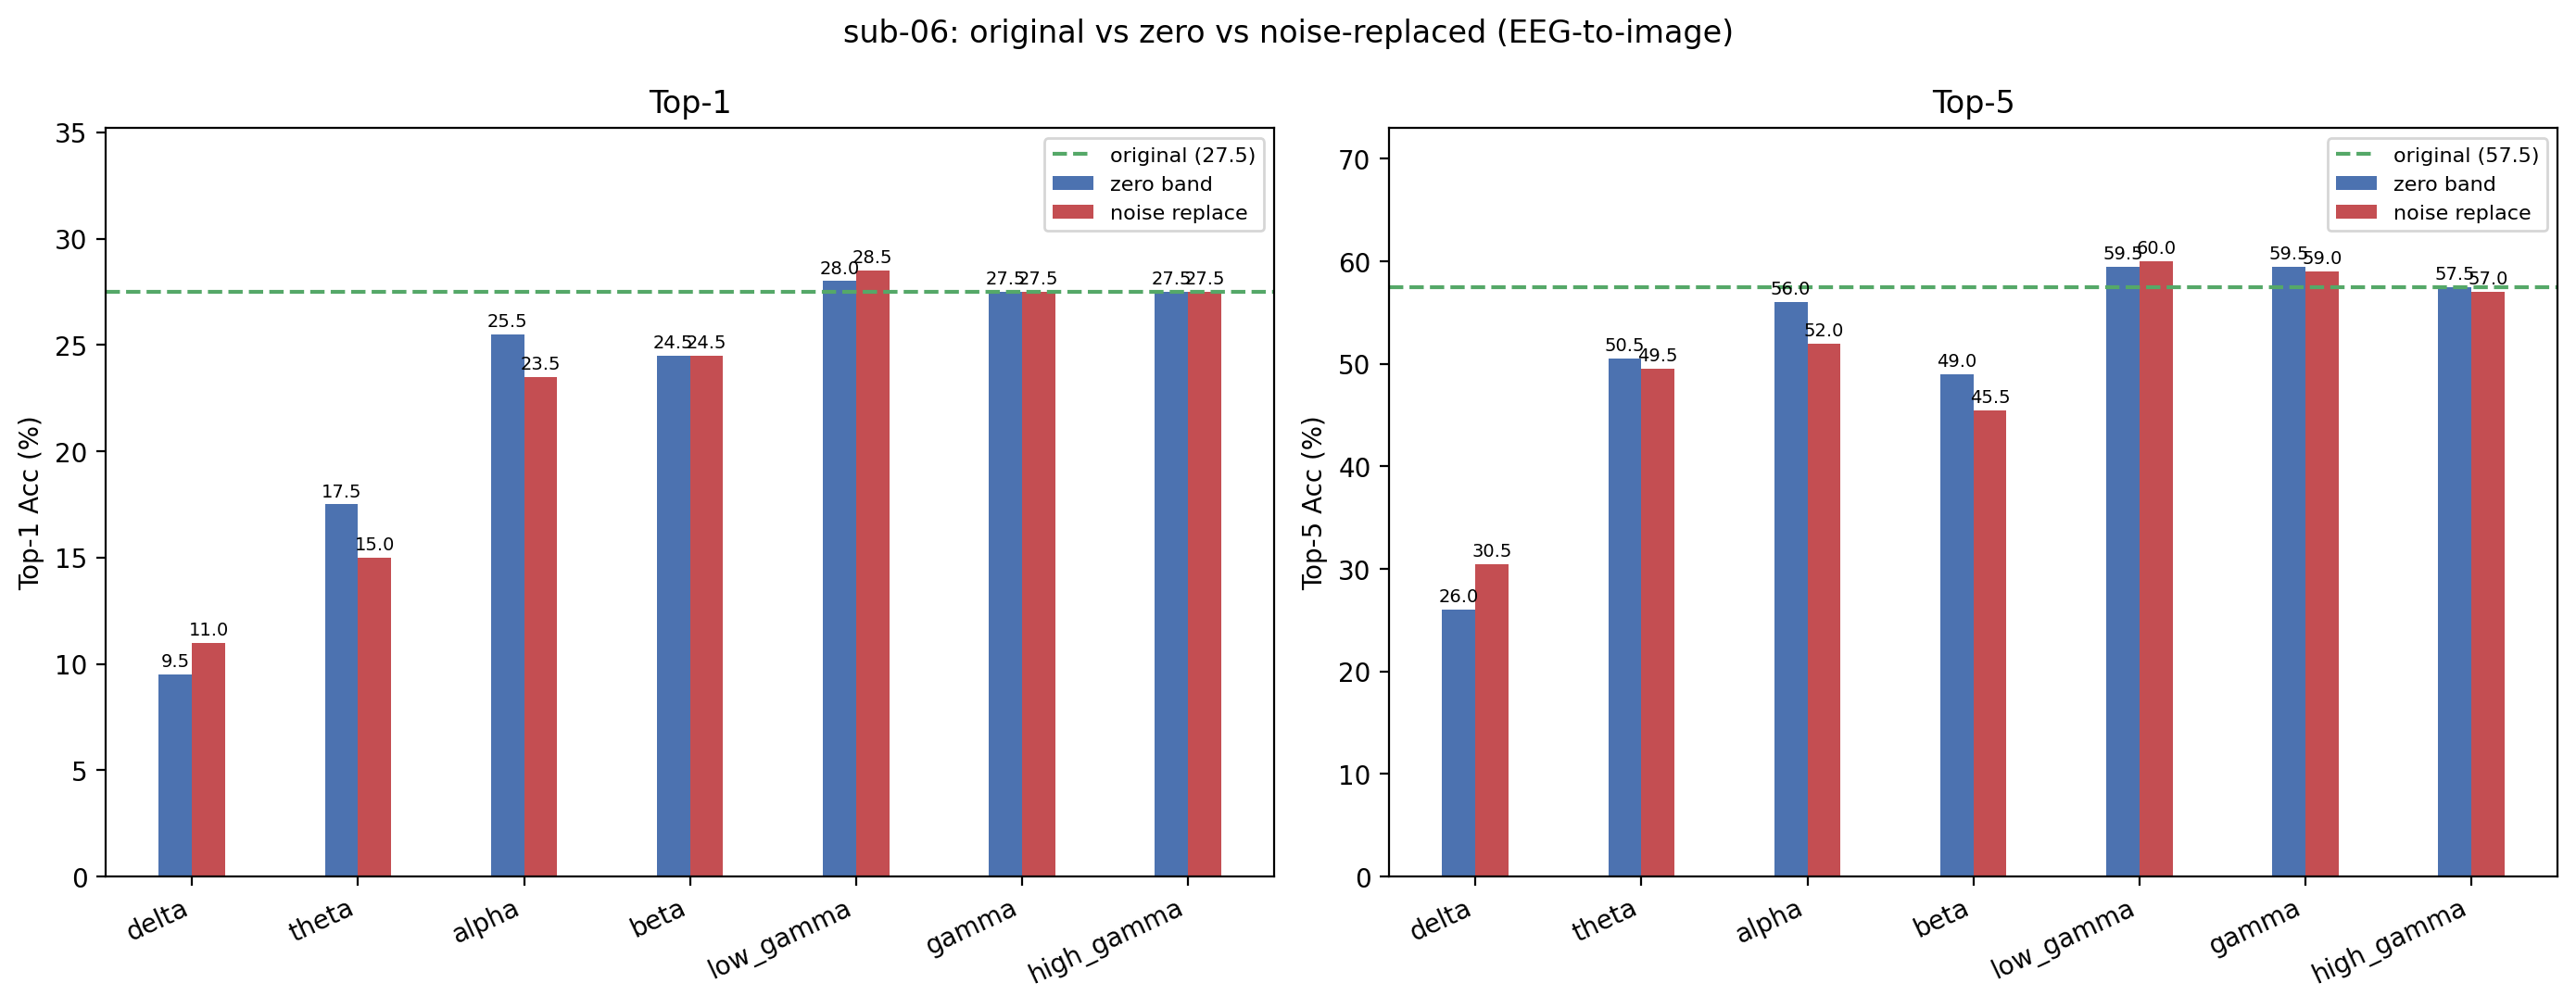

The data file committed next to this chart (first rows):
condition, band, top1, top5, n, delta_top1, delta_top5
original, , 27.5, 57.5, 200, +0.0000, +0.0000
zero_delta, delta, 9.5, 26, 200, -18, -31.5
noise_delta, delta, 11, 30.5, 200, -16.5, -27
zero_theta, theta, 17.5, 50.5, 200, -10, -7
noise_theta, theta, 15, 49.5, 200, -12.5, -8
zero_alpha, alpha, 25.5, 56, 200, -2, -1.5
noise_alpha, alpha, 23.5, 52, 200, -4, -5.5
zero_beta, beta, 24.5, 49, 200, -3, -8.5
noise_beta, beta, 24.5, 45.5, 200, -3, -12
zero_low_gamma, low_gamma, 28, 59.5, 200, +0.5000, 2
noise_low_gamma, low_gamma, 28.5, 60, 200, 1, 2.5
zero_gamma, gamma, 27.5, 59.5, 200, +0.0000, 2
noise_gamma, gamma, 27.5, 59, 200, +0.0000, 1.5
zero_high_gamma, high_gamma, 27.5, 57.5, 200, +0.0000, +0.0000
noise_high_gamma, high_gamma, 27.5, 57, 200, +0.0000, -0.5000
